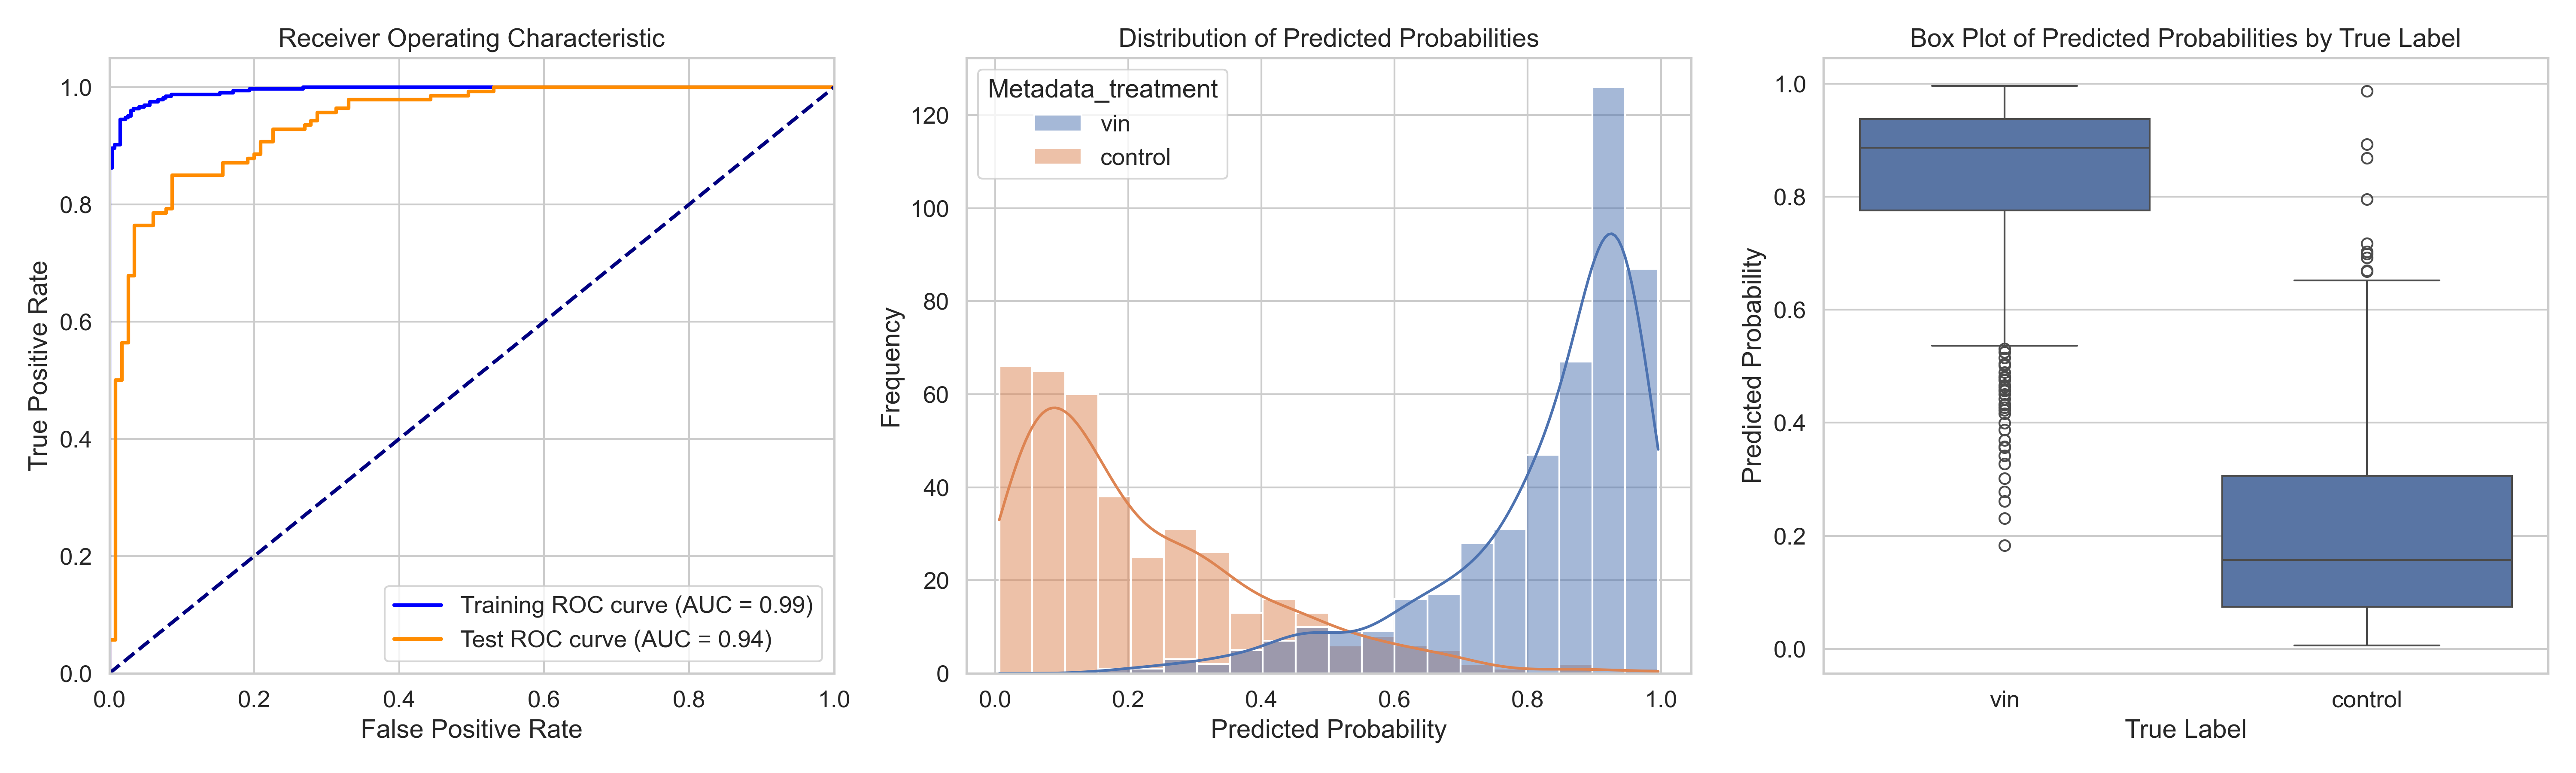

Values plotted in this chart, from the file beside it:
ObjectNumber, Metadata_site, Metadata_concentration, Metadata_hour, Metadata_treatment, Predicted_Probability, Is_Test, S
1, 0, 55.5, 4, vin, 0.4561, True, 0.2418
2, 0, 55.5, 4, vin, 0.9509, False, 0.7366
3, 0, 55.5, 4, vin, 0.9477, False, 0.7334
4, 0, 55.5, 4, vin, 0.7434, True, 0.529
5, 0, 55.5, 4, vin, 0.8557, True, 0.6414
6, 0, 55.5, 4, vin, 0.7373, False, 0.5229
7, 0, 55.5, 4, vin, 0.9515, False, 0.7371
8, 0, 55.5, 4, vin, 0.7769, False, 0.5625
9, 0, 55.5, 4, vin, 0.8486, False, 0.6342
10, 0, 55.5, 4, vin, 0.8557, True, 0.6413
11, 0, 55.5, 4, vin, 0.7852, False, 0.5708
12, 0, 55.5, 4, vin, 0.8841, True, 0.6697
13, 0, 55.5, 4, vin, 0.7645, False, 0.5502
14, 0, 55.5, 4, vin, 0.909, False, 0.6946
15, 0, 55.5, 4, vin, 0.9146, False, 0.7002
16, 0, 55.5, 4, vin, 0.8905, True, 0.6761
17, 0, 55.5, 4, vin, 0.8423, False, 0.6279
18, 0, 55.5, 4, vin, 0.8628, False, 0.6484
19, 0, 55.5, 4, vin, 0.5918, False, 0.3775
20, 0, 55.5, 4, vin, 0.8458, False, 0.6315
21, 0, 55.5, 4, vin, 0.8873, False, 0.6729
22, 0, 55.5, 4, vin, 0.9226, False, 0.7083
23, 0, 55.5, 4, vin, 0.9255, True, 0.7112
24, 0, 55.5, 4, vin, 0.645, False, 0.4306
25, 0, 55.5, 4, vin, 0.9708, False, 0.7564
26, 0, 55.5, 4, vin, 0.5899, False, 0.3756
27, 0, 55.5, 4, vin, 0.916, False, 0.7016
28, 0, 55.5, 4, vin, 0.9474, False, 0.733
29, 0, 55.5, 4, vin, 0.422, False, 0.2076
30, 0, 55.5, 4, vin, 0.663, False, 0.4487
31, 0, 55.5, 4, vin, 0.9157, False, 0.7014
32, 0, 55.5, 4, vin, 0.9504, False, 0.736
33, 0, 55.5, 4, vin, 0.8477, True, 0.6334
34, 0, 55.5, 4, vin, 0.9659, False, 0.7515
35, 0, 55.5, 4, vin, 0.985, True, 0.7706
36, 0, 55.5, 4, vin, 0.9298, False, 0.7154
37, 0, 55.5, 4, vin, 0.8889, False, 0.6745
38, 0, 55.5, 4, vin, 0.8928, False, 0.6785
39, 0, 55.5, 4, vin, 0.9854, True, 0.771
40, 0, 55.5, 4, vin, 0.8747, False, 0.6603
41, 0, 55.5, 4, vin, 0.942, False, 0.7277
42, 0, 55.5, 4, vin, 0.9247, False, 0.7103
43, 0, 55.5, 4, vin, 0.9098, True, 0.6954
44, 0, 55.5, 4, vin, 0.8725, True, 0.6582
45, 0, 55.5, 4, vin, 0.9578, False, 0.7434
46, 0, 55.5, 4, vin, 0.9173, False, 0.703
47, 0, 55.5, 4, vin, 0.991, True, 0.7766
48, 0, 55.5, 4, vin, 0.9649, True, 0.7505
49, 0, 55.5, 4, vin, 0.8273, False, 0.613
50, 0, 55.5, 4, vin, 0.9903, False, 0.7759
51, 0, 55.5, 4, vin, 0.9038, False, 0.6894
52, 0, 55.5, 4, vin, 0.9393, False, 0.725
53, 0, 55.5, 4, vin, 0.93, True, 0.7156
54, 0, 55.5, 4, vin, 0.9905, True, 0.7761
55, 0, 55.5, 4, vin, 0.9349, False, 0.7205
56, 0, 55.5, 4, vin, 0.9751, False, 0.7608
57, 0, 55.5, 4, vin, 0.9691, False, 0.7547
58, 0, 55.5, 4, vin, 0.7201, True, 0.5057
59, 0, 55.5, 4, vin, 0.9678, False, 0.7534
60, 0, 55.5, 4, vin, 0.9377, True, 0.7233
... 790 more rows
